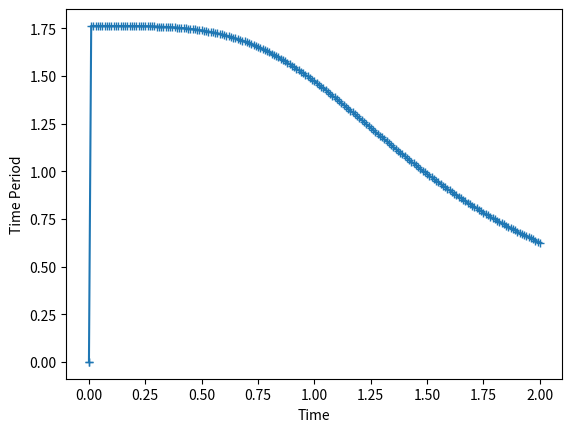

Python code for this plot:
#Program to find the integral of anharmonic oscillation using Python's Gaussian Quadrature method
import numpy as np
import matplotlib.pyplot as plt
from scipy.integrate import quad

#The upper limit for the integration
a = 2
m = 1

#Declaring the variables to plot
integral_values = [0]
x_values = [0]

#Function definition
def func1(x):
    return ((x**6) + (2*(x**2)))

def func_to_integrate(a,x):
    return (((8*m)**0.5)/(((func1(a)) + (func1(x)))**0.5))

#Values to iterate through to find the integral
iterate_values = np.arange(0,2.01,0.01)

#functionality to find the integral
i = 0
for a_val in np.nditer(iterate_values):
    temp, error = quad(func_to_integrate, 0, a_val, args = (a_val))
    integral_values.append(temp)
    x_values.append(a_val)
    i += 1
    
#Plot the integral function
plt.figure("Integration")
plt.plot(x_values, integral_values, label = "Function of time period for an Anharmonic pendulum", marker = "+")
plt.xlabel("Time")
plt.ylabel("Time Period")
        


 